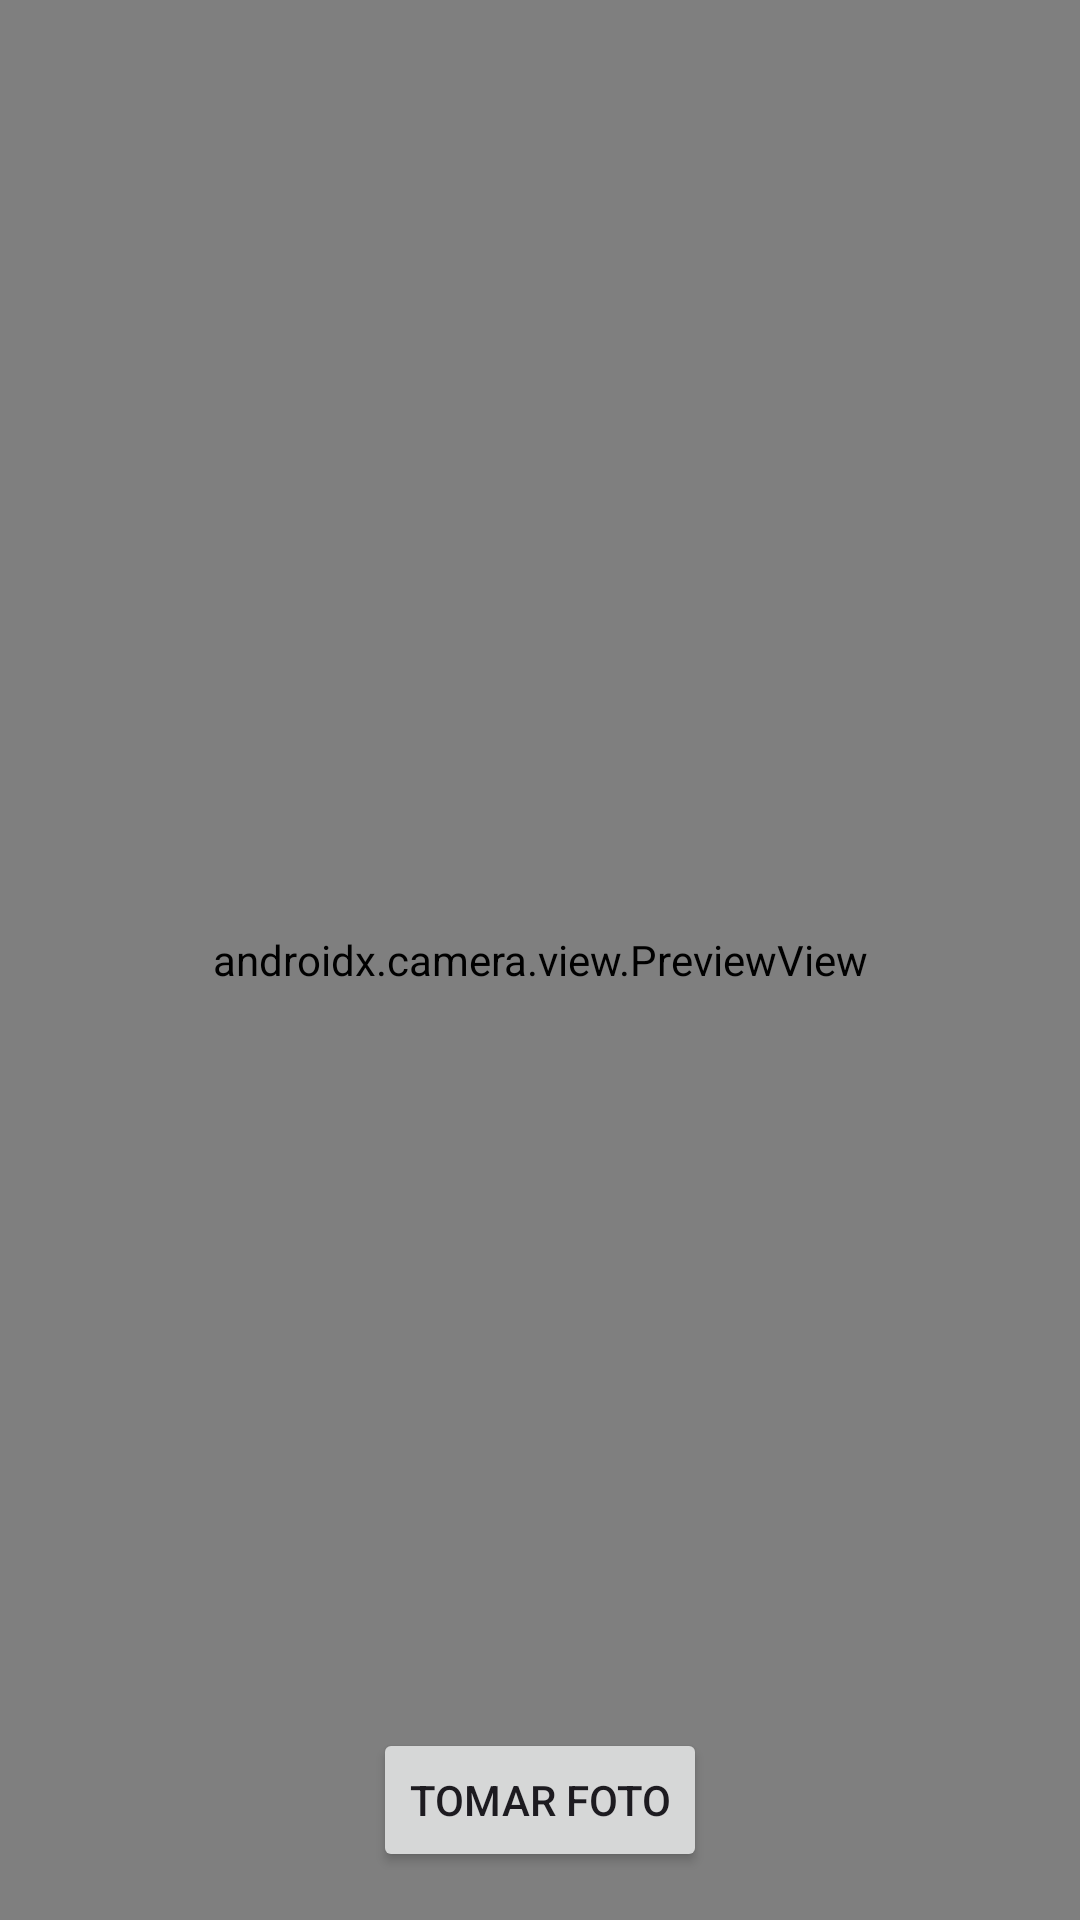

The Android layout XML behind this screen, and the referenced resources:
<!-- AndroidManifest.xml: application theme Theme.EscanerApp -->
<!-- res/layout/activity_camera2.xml -->
<?xml version="1.0" encoding="utf-8"?>
<androidx.constraintlayout.widget.ConstraintLayout xmlns:android="http://schemas.android.com/apk/res/android"
    xmlns:app="http://schemas.android.com/apk/res-auto"
    xmlns:tools="http://schemas.android.com/tools"
    xmlns:opencv="http://schemas.android.com/apk/res-auto"
    android:id="@+id/main"
    android:layout_width="match_parent"
    android:layout_height="match_parent"
    tools:context=".Camera2Activity">


    <androidx.camera.view.PreviewView
        android:id="@+id/viewFinder"
        android:layout_width="match_parent"
        android:layout_height="match_parent" />


    <ImageView
        android:id="@+id/previewView"
        android:layout_width="match_parent"
        android:layout_height="match_parent"
        android:scaleType="fitCenter"
        app:layout_constraintTop_toTopOf="parent"
        app:layout_constraintBottom_toBottomOf="parent"
        app:layout_constraintStart_toStartOf="parent"
        app:layout_constraintEnd_toEndOf="parent" />

    <Button
        android:id="@+id/btn_take_picture"
        android:layout_width="wrap_content"
        android:layout_height="wrap_content"
        android:layout_marginBottom="16dp"
        android:text="@string/camera_text"
        app:layout_constraintBottom_toBottomOf="parent"
        app:layout_constraintStart_toStartOf="parent"
        app:layout_constraintEnd_toEndOf="parent"
         />

</androidx.constraintlayout.widget.ConstraintLayout>
<!-- resources referenced by this layout -->
<resources>
  <string name="camera_text">Tomar foto</string>
  <style name="Theme.EscanerApp" parent="Base.Theme.EscanerApp" />
  <style name="Base.Theme.EscanerApp" parent="Theme.Material3.DayNight.NoActionBar">
          
          
      </style>
</resources>
